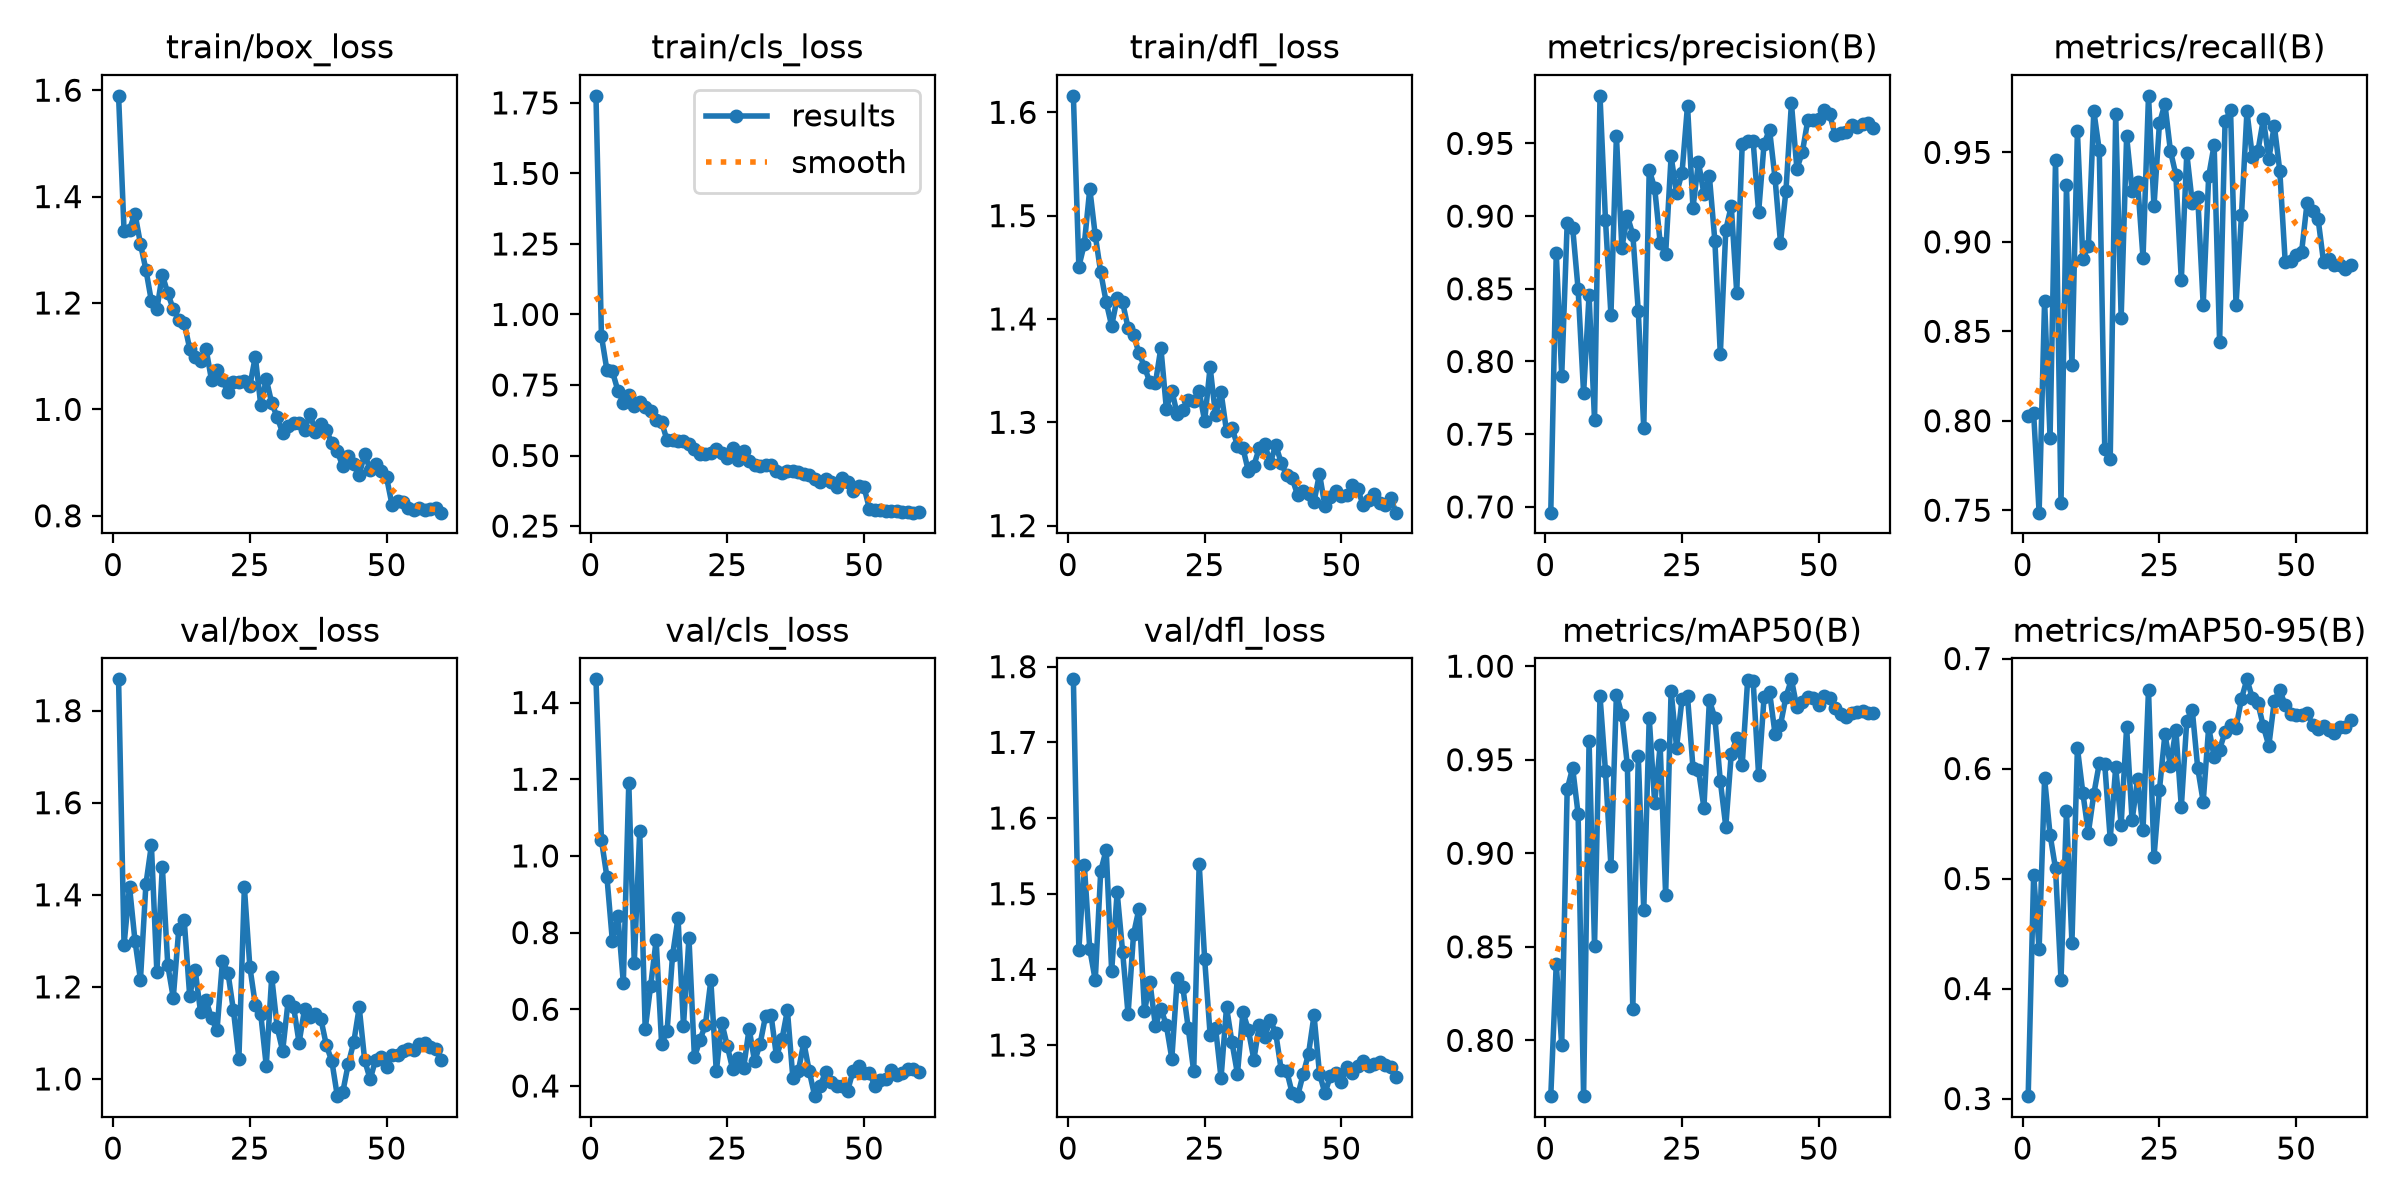

Source data for this figure (header and first rows):
epoch, time, train/box_loss, train/cls_loss, train/dfl_loss, metrics/precision(B), metrics/recall(B), metrics/mAP50(B), metrics/mAP50-95(B), val/box_loss, val/cls_loss, val/dfl_loss, lr/pg0, lr/pg1, lr/pg2
1, 139.3, 1.589, 1.775, 1.616, 0.696, 0.8025, 0.7702, 0.3022, 1.868, 1.461, 1.783, 0.0003281, 0.0003281, 0.06752
2, 202.3, 1.336, 0.9234, 1.451, 0.8747, 0.8042, 0.841, 0.5036, 1.291, 1.042, 1.426, 0.000661, 0.000661, 0.03452
3, 267.3, 1.338, 0.8025, 1.472, 0.7902, 0.7486, 0.7976, 0.4356, 1.418, 0.9452, 1.538, 0.0009921, 0.0009921, 0.001513
4, 341.9, 1.368, 0.7982, 1.526, 0.8952, 0.867, 0.9342, 0.591, 1.3, 0.7779, 1.427, 0.0009939, 0.0009939, 0.0009939
5, 483.1, 1.311, 0.7304, 1.481, 0.8921, 0.7906, 0.9456, 0.54, 1.216, 0.8438, 1.386, 0.0009892, 0.0009892, 0.0009892
6, 547.9, 1.262, 0.6875, 1.445, 0.8496, 0.9456, 0.9208, 0.5092, 1.423, 0.669, 1.53, 0.0009831, 0.0009831, 0.0009831
7, 658.6, 1.203, 0.7157, 1.416, 0.7782, 0.7542, 0.7703, 0.4082, 1.508, 1.191, 1.558, 0.0009758, 0.0009758, 0.0009758
8, 724.4, 1.188, 0.6763, 1.393, 0.8457, 0.9316, 0.96, 0.5616, 1.232, 0.7215, 1.398, 0.0009671, 0.0009671, 0.0009671
9, 792.8, 1.253, 0.6884, 1.42, 0.7596, 0.8314, 0.8507, 0.4418, 1.461, 1.065, 1.502, 0.0009572, 0.0009572, 0.0009572
10, 9577, 1.218, 0.6705, 1.416, 0.9827, 0.962, 0.9841, 0.6187, 1.246, 0.5477, 1.423, 0.000946, 0.000946, 0.000946
11, 9643, 1.188, 0.6581, 1.391, 0.8973, 0.8905, 0.9439, 0.5777, 1.176, 0.6615, 1.341, 0.0009337, 0.0009337, 0.0009337
12, 9708, 1.169, 0.6268, 1.384, 0.832, 0.8977, 0.893, 0.5415, 1.325, 0.7803, 1.446, 0.0009201, 0.0009201, 0.0009201
13, 9775, 1.162, 0.6188, 1.367, 0.9552, 0.9731, 0.9849, 0.5768, 1.345, 0.5105, 1.48, 0.0009055, 0.0009055, 0.0009055
14, 9839, 1.114, 0.5537, 1.353, 0.8783, 0.9512, 0.9741, 0.6047, 1.181, 0.543, 1.345, 0.0008897, 0.0008897, 0.0008897
15, 9902, 1.098, 0.5538, 1.339, 0.9001, 0.7845, 0.9472, 0.6038, 1.237, 0.7407, 1.383, 0.0008729, 0.0008729, 0.0008729
16, 9964, 1.092, 0.5512, 1.338, 0.8873, 0.7786, 0.8166, 0.536, 1.145, 0.838, 1.325, 0.000855, 0.000855, 0.000855
17, 10025, 1.113, 0.5523, 1.372, 0.8346, 0.9714, 0.9519, 0.6011, 1.171, 0.5575, 1.348, 0.0008362, 0.0008362, 0.0008362
18, 10087, 1.055, 0.5395, 1.313, 0.7542, 0.8577, 0.8695, 0.5491, 1.132, 0.786, 1.326, 0.0008165, 0.0008165, 0.0008165
19, 10149, 1.074, 0.5236, 1.331, 0.9318, 0.959, 0.9723, 0.6375, 1.106, 0.475, 1.282, 0.000796, 0.000796, 0.000796
20, 10215, 1.055, 0.5054, 1.308, 0.9192, 0.9285, 0.9268, 0.5528, 1.257, 0.5196, 1.389, 0.0007746, 0.0007746, 0.0007746
21, 10284, 1.032, 0.5059, 1.312, 0.8818, 0.9333, 0.9576, 0.5905, 1.23, 0.5588, 1.377, 0.0007525, 0.0007525, 0.0007525
22, 10354, 1.052, 0.5091, 1.321, 0.8738, 0.8911, 0.8777, 0.5445, 1.149, 0.6754, 1.322, 0.0007297, 0.0007297, 0.0007297
23, 10418, 1.051, 0.5241, 1.321, 0.9411, 0.9816, 0.9869, 0.6715, 1.044, 0.4377, 1.265, 0.0007063, 0.0007063, 0.0007063
24, 10484, 1.053, 0.5088, 1.33, 0.9157, 0.9198, 0.9565, 0.5194, 1.416, 0.5652, 1.54, 0.0006824, 0.0006824, 0.0006824
25, 10552, 1.044, 0.4915, 1.301, 0.9298, 0.9662, 0.9826, 0.5807, 1.244, 0.5048, 1.414, 0.000658, 0.000658, 0.000658
26, 10618, 1.099, 0.528, 1.353, 0.976, 0.9771, 0.9839, 0.6311, 1.161, 0.4431, 1.314, 0.0006331, 0.0006331, 0.0006331
27, 10687, 1.008, 0.4824, 1.307, 0.9058, 0.951, 0.9457, 0.6027, 1.14, 0.4732, 1.322, 0.0006079, 0.0006079, 0.0006079
28, 10752, 1.057, 0.5147, 1.329, 0.9372, 0.9375, 0.9446, 0.6354, 1.029, 0.4476, 1.256, 0.0005824, 0.0005824, 0.0005824
29, 10815, 1.012, 0.4801, 1.291, 0.9153, 0.8786, 0.9244, 0.5652, 1.222, 0.5494, 1.35, 0.0005567, 0.0005567, 0.0005567
30, 10879, 0.9854, 0.4674, 1.295, 0.9274, 0.9494, 0.9817, 0.6436, 1.112, 0.4642, 1.303, 0.0005309, 0.0005309, 0.0005309
31, 10945, 0.9559, 0.4639, 1.277, 0.8831, 0.9219, 0.9724, 0.6533, 1.061, 0.509, 1.262, 0.000505, 0.000505, 0.000505
32, 11010, 0.9691, 0.4654, 1.275, 0.805, 0.9252, 0.9386, 0.6005, 1.169, 0.5822, 1.344, 0.0004791, 0.0004791, 0.0004791
33, 11077, 0.974, 0.466, 1.253, 0.8906, 0.8648, 0.9142, 0.5698, 1.157, 0.586, 1.32, 0.0004533, 0.0004533, 0.0004533
34, 11142, 0.9736, 0.4451, 1.258, 0.9069, 0.9366, 0.9532, 0.6374, 1.079, 0.4774, 1.281, 0.0004276, 0.0004276, 0.0004276
35, 11207, 0.9607, 0.4365, 1.275, 0.8474, 0.9542, 0.9614, 0.6106, 1.151, 0.5215, 1.327, 0.0004021, 0.0004021, 0.0004021
36, 11270, 0.9912, 0.4446, 1.279, 0.9492, 0.844, 0.9471, 0.6172, 1.135, 0.5974, 1.311, 0.0003769, 0.0003769, 0.0003769
37, 11336, 0.9583, 0.4451, 1.261, 0.9517, 0.9673, 0.9929, 0.6334, 1.141, 0.4207, 1.333, 0.000352, 0.000352, 0.000352
38, 11401, 0.9728, 0.442, 1.278, 0.9515, 0.9735, 0.9922, 0.6399, 1.13, 0.439, 1.316, 0.0003276, 0.0003276, 0.0003276
39, 11466, 0.961, 0.4341, 1.261, 0.9025, 0.8648, 0.9418, 0.6368, 1.073, 0.5135, 1.267, 0.0003037, 0.0003037, 0.0003037
40, 11533, 0.9361, 0.4296, 1.249, 0.9498, 0.9149, 0.9834, 0.6635, 1.038, 0.438, 1.266, 0.0002803, 0.0002803, 0.0002803
41, 11597, 0.9209, 0.418, 1.246, 0.9594, 0.9729, 0.9862, 0.6811, 0.9626, 0.3734, 1.236, 0.0002575, 0.0002575, 0.0002575
42, 11664, 0.893, 0.4056, 1.23, 0.9262, 0.9474, 0.964, 0.6638, 0.9719, 0.401, 1.232, 0.0002354, 0.0002354, 0.0002354
43, 11775, 0.9115, 0.4169, 1.234, 0.8818, 0.9507, 0.9686, 0.6595, 1.033, 0.4367, 1.261, 0.000214, 0.000214, 0.000214
44, 11841, 0.8981, 0.4048, 1.231, 0.9175, 0.9686, 0.9836, 0.6383, 1.08, 0.4096, 1.289, 0.0001935, 0.0001935, 0.0001935
45, 12001, 0.877, 0.3867, 1.223, 0.9776, 0.9465, 0.993, 0.6206, 1.155, 0.3995, 1.339, 0.0001738, 0.0001738, 0.0001738
46, 12081, 0.9168, 0.4209, 1.25, 0.9326, 0.9649, 0.9779, 0.6615, 1.04, 0.3987, 1.262, 0.000155, 0.000155, 0.000155
47, 12154, 0.8858, 0.4058, 1.219, 0.944, 0.9398, 0.9807, 0.6711, 0.9992, 0.387, 1.236, 0.0001371, 0.0001371, 0.0001371
48, 12331, 0.8967, 0.375, 1.228, 0.9661, 0.8886, 0.9833, 0.6577, 1.042, 0.4388, 1.259, 0.0001203, 0.0001203, 0.0001203
49, 12394, 0.8851, 0.393, 1.233, 0.966, 0.8894, 0.9831, 0.6496, 1.048, 0.4522, 1.264, 0.0001045, 0.0001045, 0.0001045
50, 12462, 0.872, 0.3888, 1.229, 0.9671, 0.8927, 0.9792, 0.6489, 1.025, 0.4341, 1.251, 8.98581e-05, 8.98581e-05, 8.98581e-05
51, 12581, 0.8205, 0.3109, 1.23, 0.9731, 0.8945, 0.9839, 0.6483, 1.053, 0.433, 1.271, 7.63174e-05, 7.63174e-05, 7.63174e-05
52, 12681, 0.8278, 0.3066, 1.239, 0.97, 0.922, 0.9832, 0.6508, 1.051, 0.4005, 1.263, 6.39518e-05, 6.39518e-05, 6.39518e-05
53, 12867, 0.8257, 0.3065, 1.235, 0.9556, 0.917, 0.9778, 0.6396, 1.06, 0.4152, 1.272, 5.2795e-05, 5.2795e-05, 5.2795e-05
54, 13018, 0.8139, 0.3027, 1.22, 0.9572, 0.913, 0.9742, 0.6358, 1.064, 0.4191, 1.278, 4.28777e-05, 4.28777e-05, 4.28777e-05
55, 13085, 0.8115, 0.3028, 1.225, 0.958, 0.8889, 0.973, 0.6384, 1.062, 0.441, 1.272, 3.4227e-05, 3.4227e-05, 3.4227e-05
56, 13182, 0.8144, 0.3019, 1.23, 0.9628, 0.8906, 0.9748, 0.6348, 1.076, 0.4282, 1.275, 2.68667e-05, 2.68667e-05, 2.68667e-05
57, 13376, 0.81, 0.2994, 1.222, 0.9615, 0.8872, 0.9753, 0.6328, 1.077, 0.4351, 1.278, 2.08169e-05, 2.08169e-05, 2.08169e-05
58, 13450, 0.8125, 0.3005, 1.22, 0.9631, 0.8871, 0.9761, 0.638, 1.07, 0.4449, 1.274, 1.60943e-05, 1.60943e-05, 1.60943e-05
59, 13524, 0.8147, 0.2974, 1.227, 0.964, 0.8849, 0.9748, 0.6374, 1.064, 0.4447, 1.27, 1.27117e-05, 1.27117e-05, 1.27117e-05
60, 13657, 0.8058, 0.2992, 1.213, 0.9609, 0.8868, 0.975, 0.6443, 1.041, 0.4364, 1.258, 1.06784e-05, 1.06784e-05, 1.06784e-05
